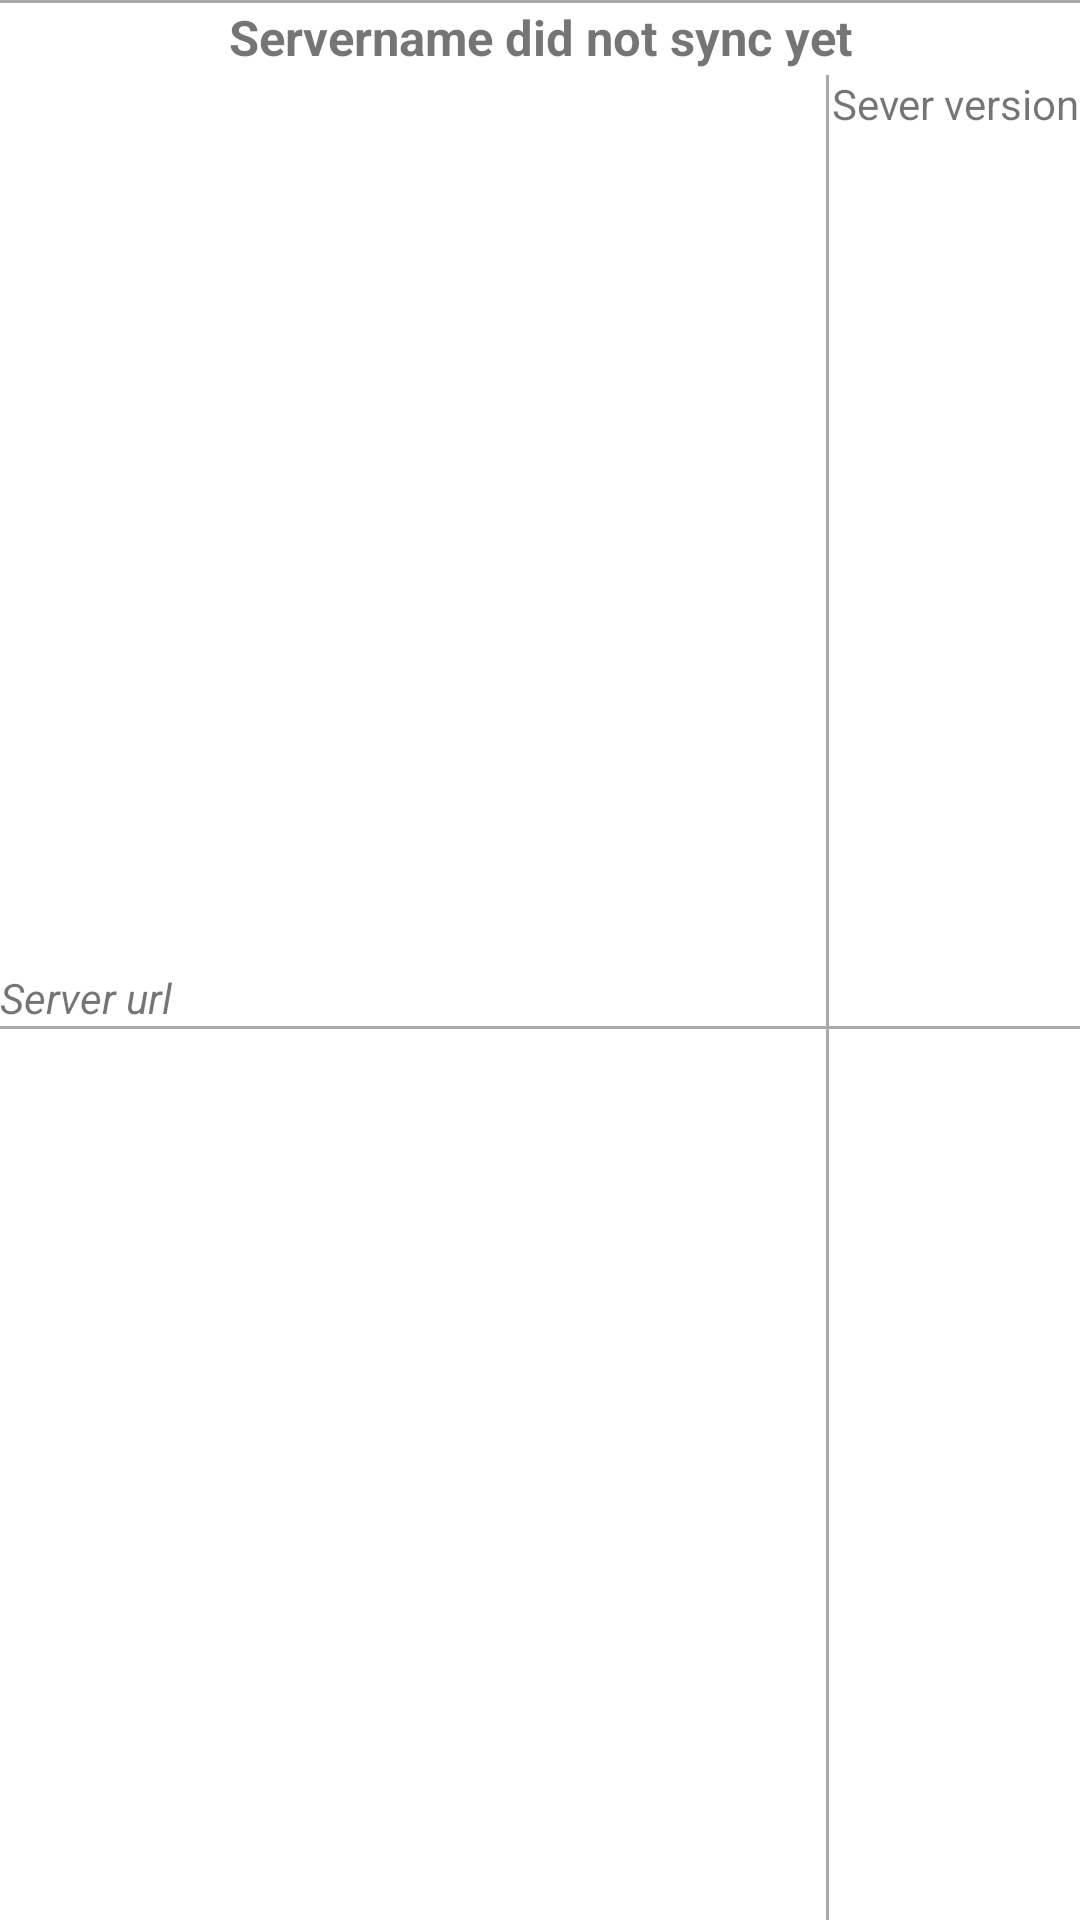

Here is an Android app screen rendered from its layout file. Give the layout XML and the strings, colors and styles it references.
<!-- AndroidManifest.xml: application theme Theme.Notes -->
<!-- res/layout/single_server.xml -->
<?xml version="1.0" encoding="utf-8"?>
<androidx.constraintlayout.widget.ConstraintLayout xmlns:android="http://schemas.android.com/apk/res/android"
    xmlns:app="http://schemas.android.com/apk/res-auto"
    xmlns:tools="http://schemas.android.com/tools"
    android:layout_marginTop="5dp"
    android:layout_marginBottom="5dp"
    android:layout_width="match_parent"
    android:layout_height="wrap_content">
    <View
        android:layout_width="match_parent"
        android:layout_height="1dp"
        android:background="@android:color/darker_gray"
        app:layout_constraintEnd_toEndOf="parent"
        app:layout_constraintStart_toStartOf="parent"
        app:layout_constraintTop_toTopOf="@+id/serverName" />

    <TextView
        android:id="@+id/serverName"
        android:layout_width="0dp"
        android:layout_height="25dp"
        android:gravity="center"
        android:text="Servername did not sync yet"
        android:textSize="8pt"
        android:textStyle="bold"
        app:layout_constraintEnd_toEndOf="parent"
        app:layout_constraintStart_toStartOf="parent"
        app:layout_constraintTop_toTopOf="parent" />




    <TextView
        android:id="@+id/serverUrl"
        android:layout_width="0dp"
        android:layout_height="wrap_content"
        android:text="Server url"
        android:textStyle="italic"
        app:layout_constraintBottom_toBottomOf="parent"
        app:layout_constraintEnd_toStartOf="@+id/serverVer"
        app:layout_constraintHorizontal_bias="0.501"
        app:layout_constraintStart_toStartOf="parent"
        app:layout_constraintTop_toBottomOf="@+id/serverName" />

    <View
        android:layout_width="1dp"
        android:layout_height="0dp"
        android:background="@android:color/darker_gray"
        app:layout_constraintBottom_toBottomOf="parent"
        app:layout_constraintStart_toEndOf="@+id/serverUrl"
        app:layout_constraintTop_toBottomOf="@+id/serverName" />

    <TextView
        android:id="@+id/serverVer"
        android:layout_width="wrap_content"
        android:layout_height="wrap_content"
        android:layout_marginStart="2dp"
        android:text="Sever version"
        app:layout_constraintEnd_toEndOf="parent"
        app:layout_constraintStart_toEndOf="@+id/serverUrl"
        app:layout_constraintTop_toBottomOf="@+id/serverName" />
    <View
        android:layout_width="match_parent"
        android:layout_height="1dp"
        android:background="@android:color/darker_gray"
        app:layout_constraintEnd_toEndOf="parent"
        app:layout_constraintStart_toStartOf="parent"
        app:layout_constraintTop_toBottomOf="@+id/serverUrl" />

</androidx.constraintlayout.widget.ConstraintLayout>
<!-- resources referenced by this layout -->
<resources>
  <style name="Theme.Notes" parent="Theme.MaterialComponents.DayNight.DarkActionBar">
          
          <item name="colorPrimary">@color/purple_500</item>
          <item name="colorPrimaryVariant">@color/purple_700</item>
          <item name="colorOnPrimary">@color/white</item>
          
          <item name="colorSecondary">@color/teal_200</item>
          <item name="colorSecondaryVariant">@color/teal_700</item>
          <item name="colorOnSecondary">@color/black</item>
          
          <item name="android:statusBarColor">?attr/colorPrimaryVariant</item>
          
      </style>
  <!-- not gathered from this repository: default colours our renderer supplied (Android Studio template values) -->
  <color name="purple_500">#FF6200EE</color>
  <color name="purple_700">#FF3700B3</color>
  <color name="teal_200">#FF03DAC5</color>
  <color name="teal_700">#FF018786</color>
  <color name="black">#FF000000</color>
  <color name="white">#FFFFFFFF</color>
</resources>
